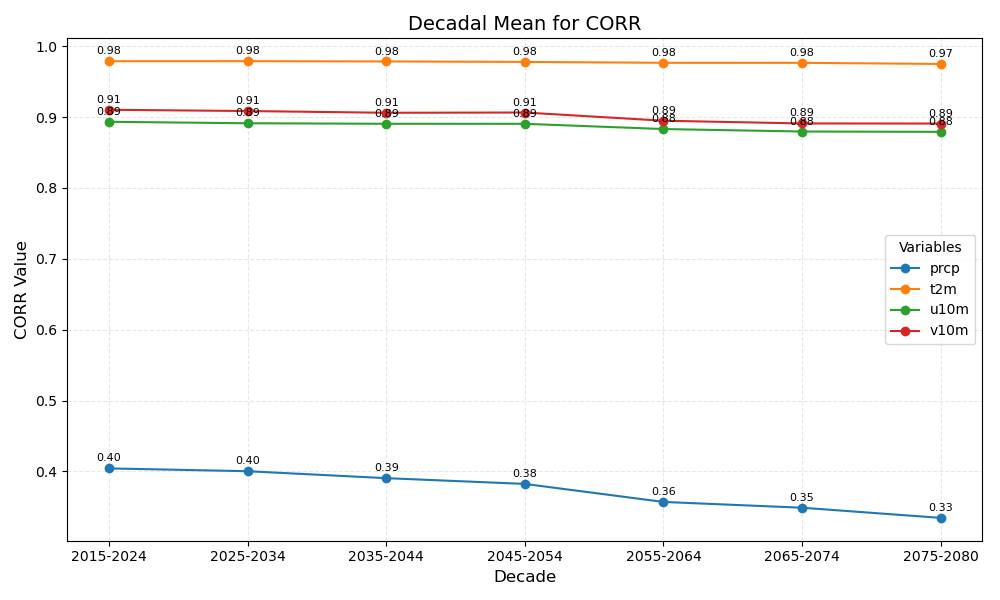

Values plotted in this chart, from the file beside it:
year_bin	prcp	t2m	u10m	v10m
2015-2024	0.40	0.98	0.89	0.91
2025-2034	0.40	0.98	0.89	0.91
2035-2044	0.39	0.98	0.89	0.91
2045-2054	0.38	0.98	0.89	0.91
2055-2064	0.36	0.98	0.88	0.89
2065-2074	0.35	0.98	0.88	0.89
2075-2080	0.33	0.97	0.88	0.89
